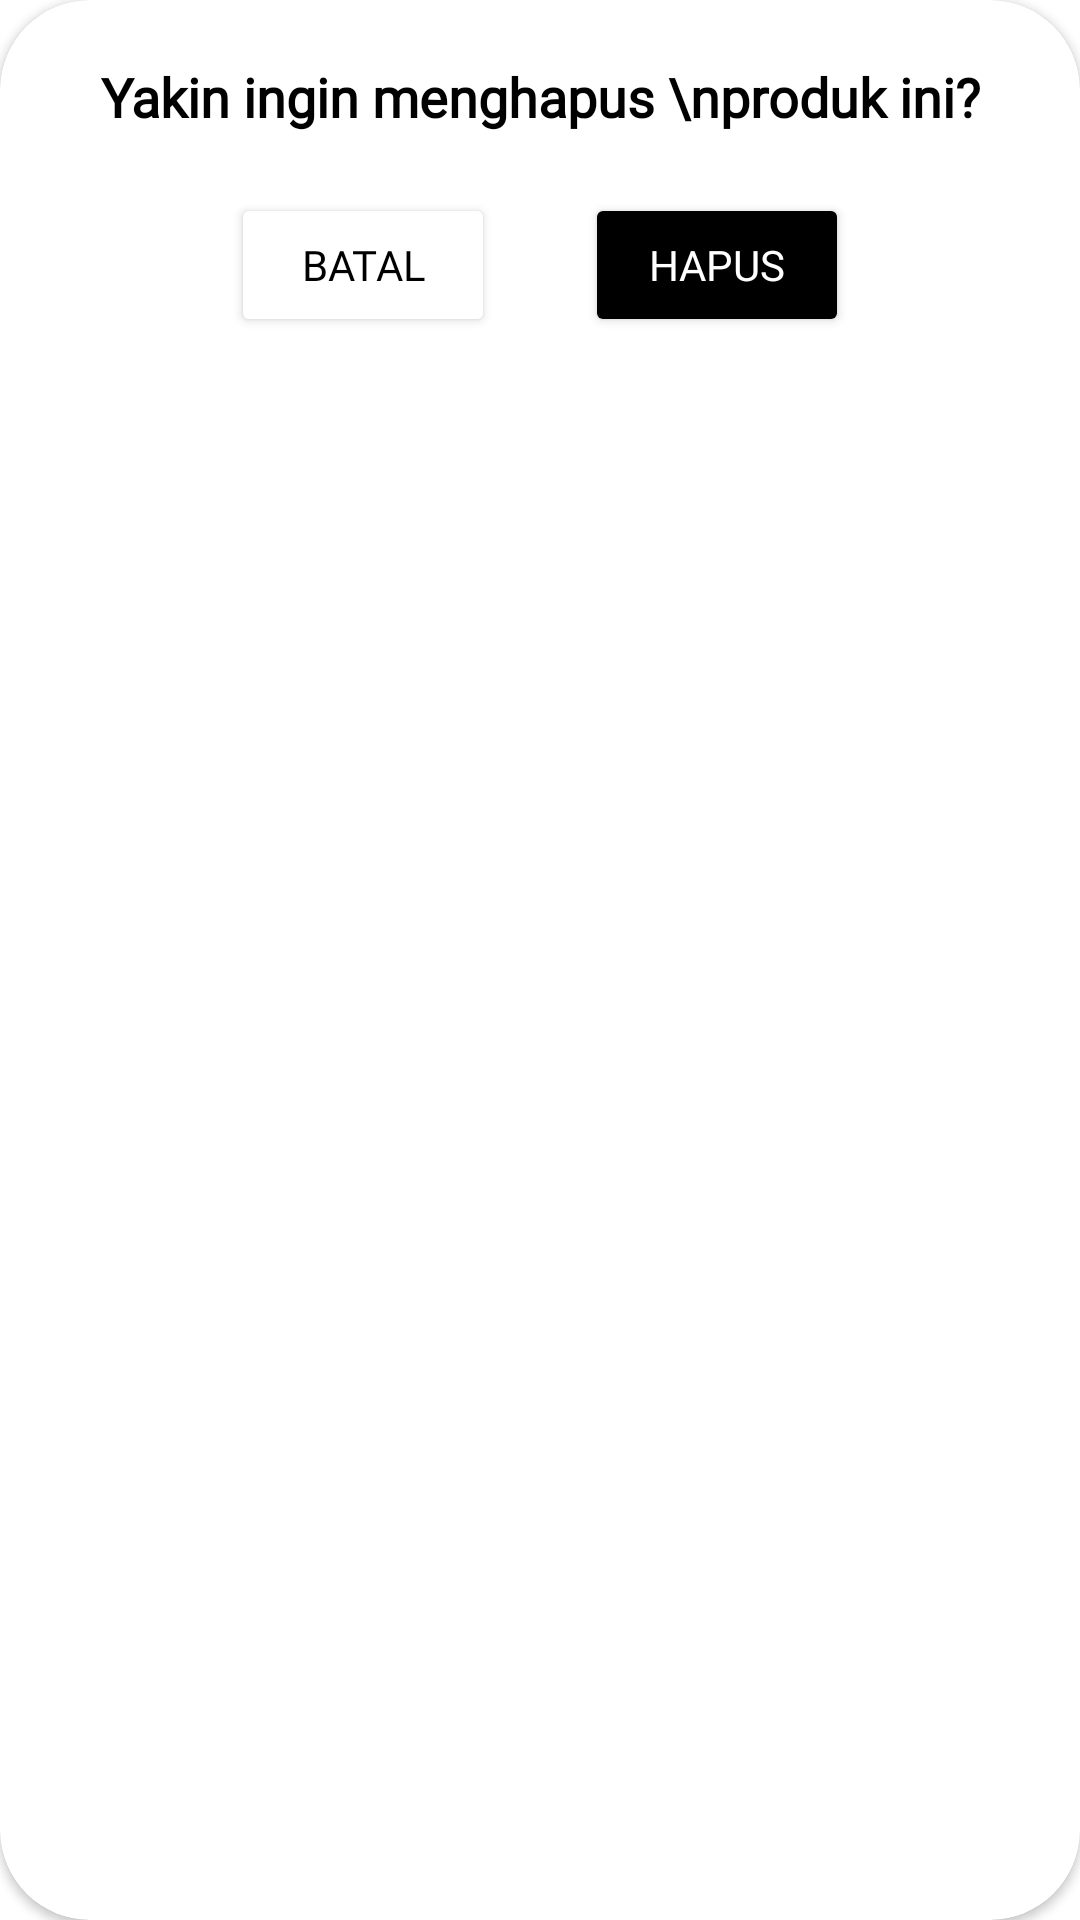

Write the Android layout XML for this screen, with the resource values it uses.
<!-- AndroidManifest.xml: application theme Theme.BottomNavYT -->
<!-- res/layout/dialog_validasi_hapus.xml -->
<androidx.cardview.widget.CardView xmlns:android="http://schemas.android.com/apk/res/android"
    android:layout_width="300dp"
    android:layout_height="wrap_content"
    xmlns:app="http://schemas.android.com/apk/res-auto"
    app:cardCornerRadius="30dp"
    android:backgroundTint="@color/white"
    app:cardBackgroundColor="@color/white"
    android:layout_marginHorizontal="60dp"
    android:layout_gravity="center">

    <LinearLayout
        android:layout_width="match_parent"
        android:layout_height="wrap_content"
        android:gravity="center"
        android:orientation="vertical">

        <TextView
            android:layout_width="wrap_content"
            android:layout_height="wrap_content"
            android:text="Yakin ingin menghapus \nproduk ini?"
            android:layout_gravity="center"
            android:gravity="center"
            android:layout_marginBottom="20dp"
            android:textColor="@color/black"
            android:textSize="18sp"
            android:layout_marginTop="20dp"
            android:textStyle="bold"
            android:fontFamily="@font/poppinsmedium"/>

        <LinearLayout
            android:layout_width="wrap_content"
            android:layout_height="wrap_content"
            android:orientation="horizontal">

            <Button
                android:id="@+id/ButtonBatal"
                android:layout_width="wrap_content"
                android:layout_height="wrap_content"
                android:text="Batal"
                android:textColor="@color/black"
                android:fontFamily="@font/poppinsmedium"
                android:textSize="14dp"
                android:backgroundTint="@color/white"
                android:layout_marginBottom="20dp"
                app:cornerRadius="20dp"/>

            <Button
                android:id="@+id/ButtonHapus"
                android:layout_width="wrap_content"
                android:layout_height="wrap_content"
                android:text="Hapus"
                android:fontFamily="@font/poppinsmedium"
                android:textColor="@color/white"
                android:textSize="14dp"
                android:backgroundTint="@color/black"
                android:layout_marginBottom="20dp"
                app:cornerRadius="20dp"
                android:layout_marginStart="30dp"/>

        </LinearLayout>

    </LinearLayout>

</androidx.cardview.widget.CardView>
<!-- resources referenced by this layout -->
<resources>
  <color name="black">#FF000000</color>
  <color name="white">#FFFFFFFF</color>
  <style name="Theme.BottomNavYT" parent="Theme.MaterialComponents.DayNight.NoActionBar">
          
          <item name="colorPrimary">@color/colorPrimary</item>
          <item name="colorPrimaryVariant">@color/purple_700</item>
          <item name="colorOnPrimary">@color/white</item>
          
          <item name="colorSecondary">@color/teal_200</item>
          <item name="colorSecondaryVariant">@color/teal_700</item>
          <item name="colorOnSecondary">@color/black</item>
          
          <item name="android:statusBarColor" tools:targetApi="l">?attr/colorPrimaryVariant</item>
          
      </style>
  <color name="colorPrimary">#1D2089</color>
  <color name="purple_700">#0A4B81</color>
  <color name="teal_200">#0A4B81</color>
  <color name="teal_700">#0A4B81</color>
</resources>
